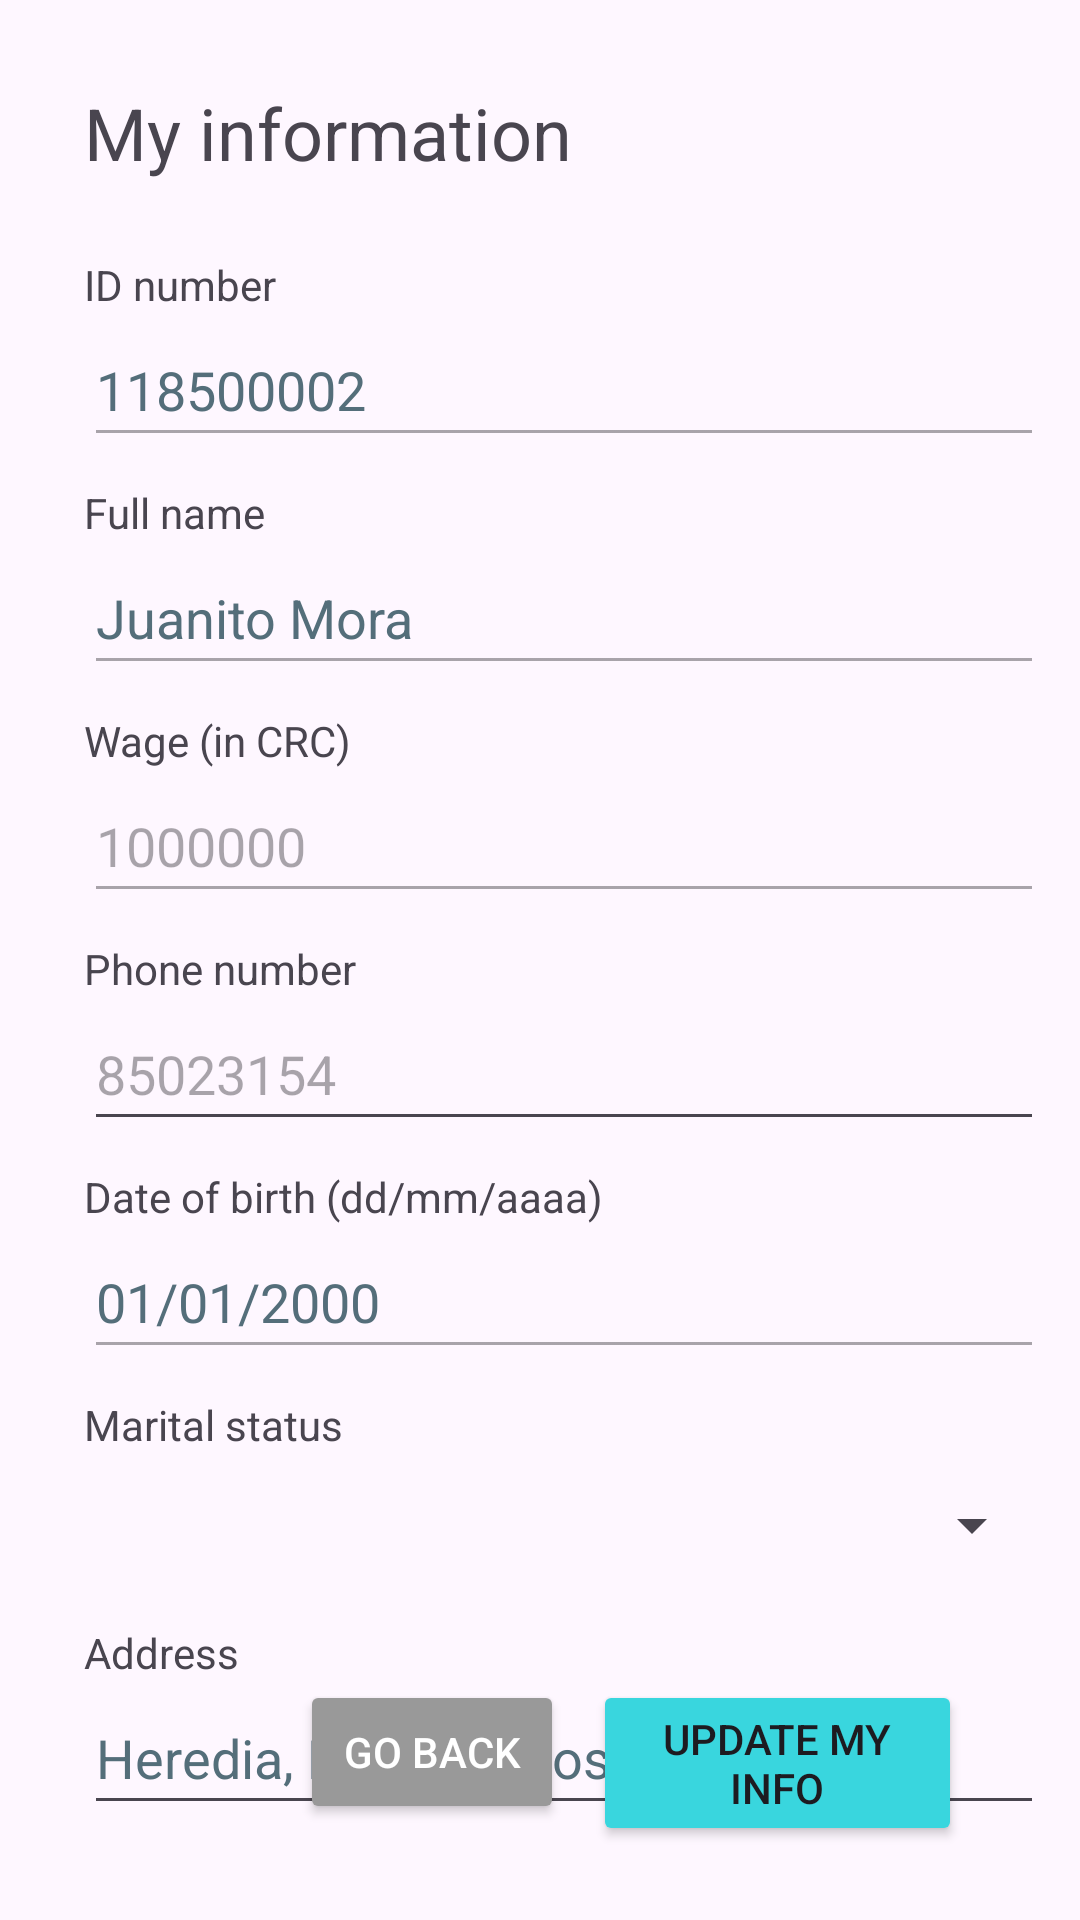

The Android layout XML behind this screen, and the referenced resources:
<!-- AndroidManifest.xml: application theme Theme.Proyecto_moviles_asodesunidos -->
<!-- res/layout/personal_data.xml -->
<?xml version="1.0" encoding="utf-8"?>
<androidx.constraintlayout.widget.ConstraintLayout xmlns:android="http://schemas.android.com/apk/res/android"
    xmlns:app="http://schemas.android.com/apk/res-auto"
    xmlns:tools="http://schemas.android.com/tools"
    android:layout_width="match_parent"
    android:layout_height="match_parent">

    <Button
        android:id="@+id/btn_myInfo_updateInfo"
        android:layout_width="123dp"
        android:layout_height="wrap_content"
        android:backgroundTint="@color/accent_cyan"
        android:text="Update my info"
        app:layout_constraintEnd_toEndOf="parent"
        app:layout_constraintHorizontal_bias="0.194"
        app:layout_constraintStart_toEndOf="@+id/btn_myInfo_back"
        app:layout_constraintTop_toTopOf="@+id/btn_myInfo_back"
        tools:ignore="DuplicateSpeakableTextCheck" />

    <Spinner
        android:id="@+id/spn_myInfo_maritalStatus"
        android:layout_width="320dp"
        android:layout_height="48dp"
        android:layout_marginTop="28dp"
        app:layout_constraintStart_toStartOf="@+id/txt_myInfo_dateOfBirth"
        app:layout_constraintTop_toBottomOf="@+id/txt_myInfo_dateOfBirth" />

    <EditText
        android:id="@+id/txt_myInfo_idNumber"
        android:layout_width="wrap_content"
        android:layout_height="wrap_content"
        android:layout_marginTop="44dp"
        android:width="320dp"
        android:autofillHints=""
        android:ems="10"
        android:enabled="false"
        android:hint="@string/idNumberHint"
        android:inputType="number"
        android:minHeight="48dp"
        android:textColorHint="#546E7A"
        app:layout_constraintStart_toStartOf="@+id/textView"
        app:layout_constraintTop_toBottomOf="@+id/textView" />

    <TextView
        android:id="@+id/textView4"
        android:layout_width="wrap_content"
        android:layout_height="wrap_content"
        android:text="@string/wage_in_crc"
        app:layout_constraintBottom_toTopOf="@+id/txt_myInfo_wage"
        app:layout_constraintStart_toStartOf="@+id/txt_myInfo_wage" />

    <EditText
        android:id="@+id/txt_myInfo_fullName"
        android:layout_width="wrap_content"
        android:layout_height="wrap_content"
        android:layout_marginTop="28dp"
        android:width="320dp"
        android:autofillHints=""
        android:ems="10"
        android:enabled="false"
        android:hint="@string/fullNameHint"
        android:inputType="text"
        android:minHeight="48dp"
        android:textColorHint="#546E7A"
        app:layout_constraintStart_toStartOf="@+id/txt_myInfo_idNumber"
        app:layout_constraintTop_toBottomOf="@+id/txt_myInfo_idNumber" />

    <EditText
        android:id="@+id/txt_myInfo_wage"
        android:layout_width="wrap_content"
        android:layout_height="wrap_content"
        android:layout_marginTop="28dp"
        android:width="320dp"
        android:autofillHints=""
        android:ems="10"
        android:enabled="false"
        android:hint="@string/wageHint"
        android:inputType="text"
        android:minHeight="48dp"
        app:layout_constraintStart_toStartOf="@+id/txt_myInfo_fullName"
        app:layout_constraintTop_toBottomOf="@+id/txt_myInfo_fullName" />

    <Button
        android:id="@+id/btn_myInfo_back"
        android:layout_width="wrap_content"
        android:layout_height="wrap_content"
        android:layout_marginStart="100dp"
        android:layout_marginBottom="32dp"
        android:backgroundTint="#999999"
        android:text="@string/go_back"
        android:textColor="#FFFFFF"
        app:layout_constraintBottom_toBottomOf="parent"
        app:layout_constraintStart_toStartOf="parent" />

    <TextView
        android:id="@+id/textView5"
        android:layout_width="wrap_content"
        android:layout_height="wrap_content"
        android:text="@string/phone_number"
        app:layout_constraintBottom_toTopOf="@+id/txt_myInfo_phoneNumber"
        app:layout_constraintStart_toStartOf="@+id/txt_myInfo_phoneNumber" />

    <EditText
        android:id="@+id/txt_myInfo_phoneNumber"
        android:layout_width="wrap_content"
        android:layout_height="wrap_content"
        android:layout_marginTop="28dp"
        android:width="320dp"
        android:autofillHints=""
        android:ems="10"
        android:hint="@string/phoneNumberHint"
        android:inputType="phone"
        android:minHeight="48dp"
        app:layout_constraintStart_toStartOf="@+id/txt_myInfo_wage"
        app:layout_constraintTop_toBottomOf="@+id/txt_myInfo_wage" />

    <TextView
        android:id="@+id/textView7"
        android:layout_width="wrap_content"
        android:layout_height="wrap_content"
        android:text="@string/marital_status"
        app:layout_constraintBottom_toTopOf="@+id/spn_myInfo_maritalStatus"
        app:layout_constraintStart_toStartOf="@+id/spn_myInfo_maritalStatus" />

    <TextView
        android:id="@+id/textView2"
        android:layout_width="wrap_content"
        android:layout_height="wrap_content"
        android:text="@string/id_number"
        app:layout_constraintBottom_toTopOf="@+id/txt_myInfo_idNumber"
        app:layout_constraintStart_toStartOf="@+id/txt_myInfo_idNumber" />

    <EditText
        android:id="@+id/txt_myInfo_dateOfBirth"
        android:layout_width="wrap_content"
        android:layout_height="wrap_content"
        android:layout_marginTop="28dp"
        android:width="320dp"
        android:autofillHints=""
        android:ems="10"
        android:enabled="false"
        android:hint="@string/dateOfBirthHint"
        android:inputType="date"
        android:minHeight="48dp"
        android:textColorHint="#546E7A"
        app:layout_constraintStart_toStartOf="@+id/txt_myInfo_phoneNumber"
        app:layout_constraintTop_toBottomOf="@+id/txt_myInfo_phoneNumber" />

    <TextView
        android:id="@+id/textView3"
        android:layout_width="wrap_content"
        android:layout_height="wrap_content"
        android:text="@string/full_name"
        app:layout_constraintBottom_toTopOf="@+id/txt_myInfo_fullName"
        app:layout_constraintStart_toStartOf="@+id/txt_myInfo_fullName" />

    <TextView
        android:id="@+id/textView8"
        android:layout_width="wrap_content"
        android:layout_height="wrap_content"
        android:text="@string/address"
        app:layout_constraintBottom_toTopOf="@+id/txt_myInfo_address"
        app:layout_constraintStart_toStartOf="@+id/txt_myInfo_address" />

    <TextView
        android:id="@+id/textView6"
        android:layout_width="wrap_content"
        android:layout_height="wrap_content"
        android:text="@string/date_of_birth_dd_mm_aaaa"
        app:layout_constraintBottom_toTopOf="@+id/txt_myInfo_dateOfBirth"
        app:layout_constraintStart_toStartOf="@+id/txt_myInfo_dateOfBirth" />

    <EditText
        android:id="@+id/txt_myInfo_address"
        android:layout_width="wrap_content"
        android:layout_height="wrap_content"
        android:layout_marginTop="28dp"
        android:width="320dp"
        android:autofillHints=""
        android:ems="10"
        android:hint="@string/addressHint"
        android:inputType="text"
        android:minHeight="48dp"
        android:textColorHint="#546E7A"
        app:layout_constraintStart_toStartOf="@+id/spn_myInfo_maritalStatus"
        app:layout_constraintTop_toBottomOf="@+id/spn_myInfo_maritalStatus" />

    <TextView
        android:id="@+id/textView"
        android:layout_width="wrap_content"
        android:layout_height="wrap_content"
        android:layout_marginStart="28dp"
        android:layout_marginTop="28dp"
        android:text="My information"
        android:textSize="24sp"
        app:layout_constraintStart_toStartOf="parent"
        app:layout_constraintTop_toTopOf="parent" />

</androidx.constraintlayout.widget.ConstraintLayout>
<!-- resources referenced by this layout -->
<resources>
  <color name="accent_cyan">#39D6DE</color>
  <string name="address">Address</string>
  <string name="addressHint">Heredia, Heredia, Costa Rica</string>
  <string name="dateOfBirthHint">01/01/2000</string>
  <string name="date_of_birth_dd_mm_aaaa">Date of birth (dd/mm/aaaa)</string>
  <string name="fullNameHint">Juanito Mora</string>
  <string name="full_name">Full name</string>
  <string name="go_back">Go back</string>
  <string name="idNumberHint">118500002</string>
  <string name="id_number">ID number</string>
  <string name="marital_status">Marital status</string>
  <string name="phoneNumberHint">85023154</string>
  <string name="phone_number">Phone number</string>
  <string name="wageHint">1000000</string>
  <string name="wage_in_crc">Wage (in CRC)</string>
  <style name="Theme.Proyecto_moviles_asodesunidos" parent="Base.Theme.Proyecto_moviles_asodesunidos" />
  <style name="Base.Theme.Proyecto_moviles_asodesunidos" parent="Theme.Material3.DayNight.NoActionBar">
          
          
      </style>
</resources>
